The GitHub repository daffakurnia11/Coffee-Beans-Roast-Level-Classification contains a labelled image folder "Dataset" with 4 categories: dark roast, green, light roast, medium roast. Examples follow, each with its label.

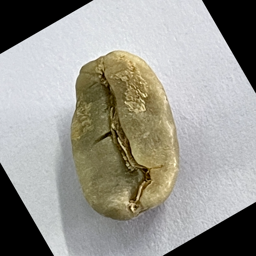
Label: green

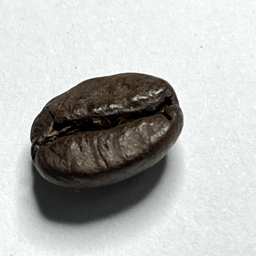
Label: dark roast

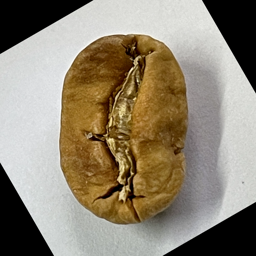
Label: light roast

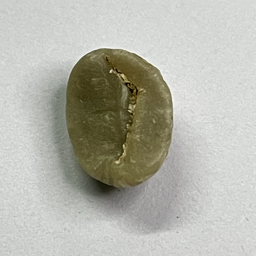
Label: green

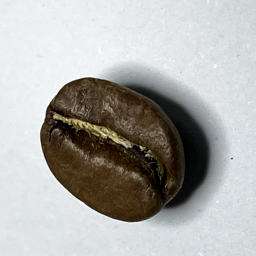
Label: medium roast

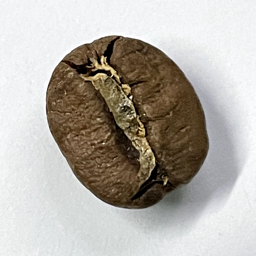
Label: medium roast
